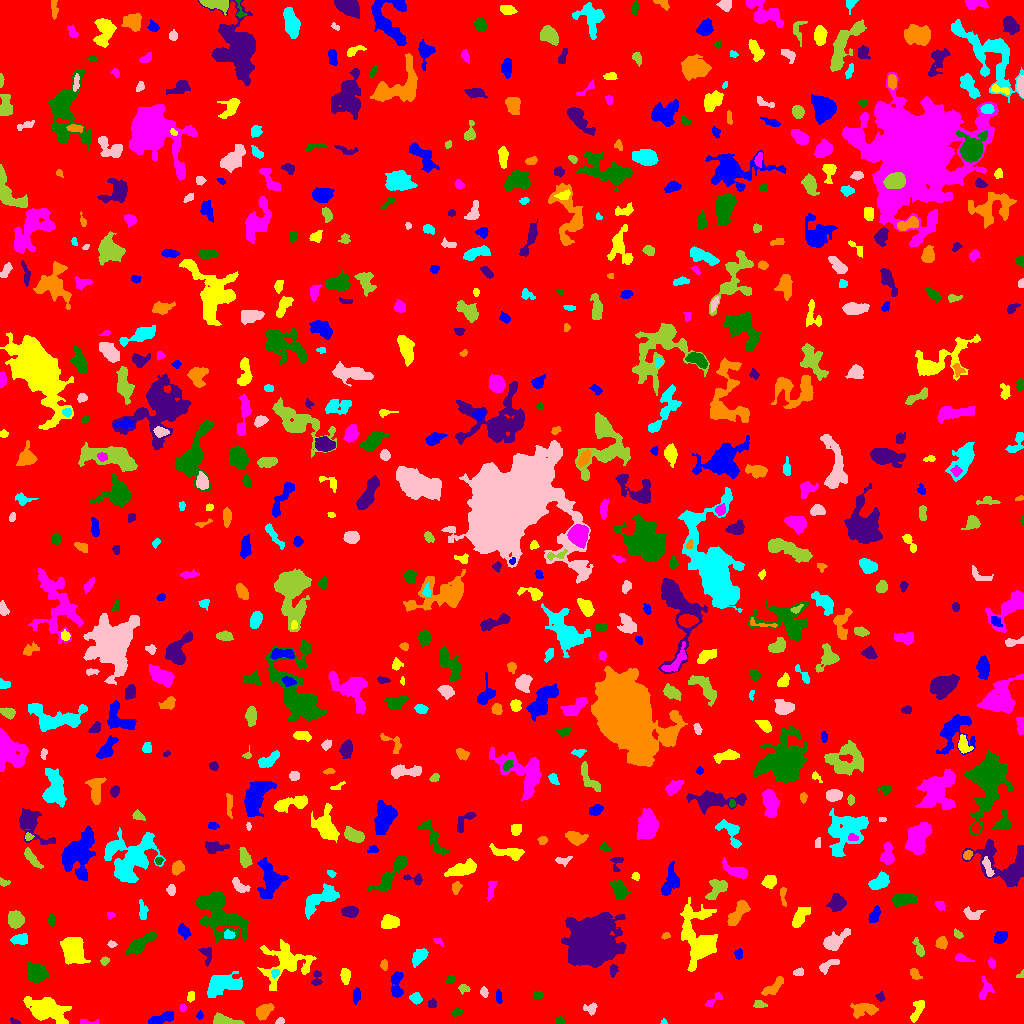

Data behind this chart, as committed beside it:
ID, X, Y, A, B, theta, total_flux, mu_max, mu_median, mu_mean, R_fwhm, R_e, R10, R90, x_start, x_end, y_start, y_end, area, greylevel
0, 510.1, 509.4, 295.8, 293.5, 0.3468, 1386002, 12.0, 1.0, 1.659, 64.28, 233.7, 87.65, 385.7, 0, 1023, 0, 1023, 835233, 1.659
1, 159.7, 4.268, 6.876, 2.118, 0.3303, 650.0, 7.0, 3.0, 2.889, 4.442, 4.26, 1.693, 7.024, 148, 173, 0, 12, 225, 6.889
2, 917.1, 13.02, 6.733, 2.222, 1.186, 349.0, 5.0, 2.0, 1.827, 3.909, 4.26, 1.596, 6.817, 910, 924, 1, 23, 191, 5.827
3, 87.36, 1.388, 5.864, 1.23, -0.03093, 98.0, 2.0, 1.0, 1.38, 4.652, 2.764, 1.128, 4.297, 80, 98, 0, 4, 71, 5.38
4, 559.8, 2.166, 2.258, 1.887, -0.07824, 187.0, 6.0, 2.0, 2.75, 3.241, 2.459, 0.9772, 3.909, 555, 565, 0, 7, 68, 6.75
5, 14.42, 1.791, 2.589, 1.349, -0.3727, 86.0, 3.0, 2.0, 1.686, 3.038, 2.257, 0.7979, 3.523, 10, 20, 0, 6, 51, 5.686
6, 263.3, 12.48, 4.151, 2.808, 0.6732, 889.0, 11.0, 4.0, 4.097, 4.478, 4.184, 1.596, 6.864, 256, 274, 3, 20, 217, 8.097
7, 663.8, 1.2, 1.269, 1.165, 0.1064, 45.0, 4.0, 1.0, 1.406, 2.111, 1.382, 0.5642, 2.326, 660, 667, 0, 5, 32, 8.406
8, 279.8, 2.057, 2.173, 1.497, 0.4194, 174.0, 7.0, 3.0, 3.164, 2.706, 2.185, 0.7979, 3.523, 275, 284, 0, 6, 55, 7.164
9, 224.2, 3.039, 8.186, 2.326, -0.1487, 594.0, 6.0, 2.0, 2.829, 5.754, 4.514, 1.693, 7.181, 213, 244, 0, 11, 210, 6.829
10, 144.1, 34.53, 13.43, 8.594, 0.5066, 6462, 19.0, 4.0, 4.71, 5.726, 10.82, 3.523, 17.96, 105, 169, 9, 60, 1372, 7.71
11, 200, 8.049, 1.972, 1.472, 1.391, 103.0, 5.0, 2.0, 2.02, 2.257, 2.111, 0.7979, 3.478, 196, 203, 4, 13, 51, 7.02
12, 47.02, 13.92, 10.7, 5.239, -0.3627, 3401, 10.0, 4.0, 4.394, 10.48, 8.704, 3.29, 13.68, 23, 71, 0, 27, 774, 7.394
13, 182.6, 15.47, 1.574, 1.209, -1.527, 62.0, 4.0, 1.0, 1.292, 2.459, 1.693, 0.5642, 2.821, 180, 186, 12, 19, 48, 7.292
14, 456.8, 10.86, 2.706, 2.163, 0.8345, 154.0, 4.0, 2.0, 1.878, 3.868, 2.646, 0.9772, 4.37, 451, 462, 0, 15, 82, 5.878
15, 432.1, 19.74, 2.445, 1.966, 1.528, 189.0, 4.0, 3.0, 2.589, 4.37, 2.877, 1.128, 4.222, 428, 436, 16, 25, 73, 6.589
16, 863.8, 14.75, 6.583, 3.437, 0.06828, 526.0, 6.0, 2.0, 1.852, 4.442, 4.82, 1.693, 8.195, 850, 878, 5, 20, 284, 5.852
17, 415.7, 25.51, 2.63, 2.44, -1.117, 381.0, 8.0, 3.0, 3.202, 3.868, 3.192, 1.262, 5.109, 409, 422, 19, 31, 119, 8.202
18, 590.9, 14.87, 3.197, 2.663, -0.0115, 239.0, 6.0, 2.0, 2.043, 3.338, 3.192, 1.128, 5.382, 583, 597, 8, 21, 117, 8.043
19, 759.1, 18.76, 2.95, 1.669, -0.1458, 254.0, 8.0, 2.0, 2.854, 3.141, 2.646, 0.9772, 4.334, 753, 767, 16, 23, 89, 7.854
20, 329.1, 18.67, 5.161, 2.523, 0.6593, 750.0, 10.0, 3.0, 3.676, 4.442, 4.26, 1.596, 6.817, 321, 341, 10, 27, 204, 8.676
21, 498.4, 26.72, 3.524, 1.46, -1.455, 151.0, 3.0, 2.0, 1.887, 4.146, 2.985, 1.262, 4.442, 496, 502, 20, 34, 80, 5.888
22, 190.9, 27.03, 2.405, 1.764, 1.279, 224.0, 6.0, 3.0, 2.987, 3.613, 2.646, 0.9772, 4.068, 187, 194, 21, 32, 75, 6.987
23, 713.4, 23.01, 5.994, 1.899, 0.683, 200.0, 4.0, 2.0, 1.739, 4.687, 3.432, 1.128, 5.232, 705, 722, 17, 31, 115, 5.739
24, 537.9, 28.41, 2.551, 1.728, -0.1293, 167.0, 4.0, 2.0, 2.114, 4.029, 2.706, 1.128, 4.107, 533, 543, 25, 32, 79, 6.114
25, 880.1, 26.62, 2.222, 2.01, -0.7946, 138.0, 4.0, 2.0, 1.971, 3.742, 2.523, 0.9772, 4.107, 875, 885, 22, 32, 70, 6.971
26, 773.4, 36.12, 6.425, 2.312, 0.6881, 524.0, 5.0, 2.0, 2.426, 5.642, 4.478, 1.784, 6.956, 761, 783, 28, 47, 216, 6.426
27, 223, 39.42, 9.332, 4.772, 0.2237, 2608, 10.0, 5.0, 4.512, 9.95, 7.777, 3.141, 11.74, 207, 242, 26, 52, 578, 7.512
28, 484, 31.14, 2.517, 1.725, -1.259, 140.0, 4.0, 2.0, 1.892, 3.785, 2.646, 0.9772, 4.184, 480, 488, 26, 37, 74, 5.892
29, 463.7, 34.88, 2.689, 2.097, -0.1872, 180.0, 4.0, 2.0, 2.118, 4.334, 2.877, 1.128, 4.514, 458, 470, 29, 39, 85, 6.118
30, 651.7, 27.93, 15.68, 8.475, 0.1548, 4302, 12.0, 4.0, 4.39, 8.831, 9.837, 3.613, 15.57, 621, 687, 15, 57, 980, 8.39
31, 356.6, 28.04, 3.627, 1.83, 1.507, 255.0, 5.0, 2.0, 2.277, 3.827, 3.29, 1.262, 5.171, 353, 360, 19, 36, 112, 6.277
32, 345.1, 48.04, 3.565, 2.151, -1.476, 510.0, 8.0, 3.0, 3.617, 4.687, 3.523, 1.382, 5.585, 340, 350, 39, 55, 141, 7.617
33, 985.6, 33.47, 5.115, 2.948, 1.252, 207.0, 3.0, 1.0, 1.163, 4.514, 3.989, 1.693, 6.18, 979, 994, 24, 47, 178, 6.163
34, 450.3, 44.17, 2.488, 1.84, 0.5858, 159.0, 4.0, 2.0, 2.178, 3.949, 2.646, 0.9772, 4.146, 445, 455, 40, 48, 73, 6.178
35, 316.6, 44.19, 4.206, 2.165, 1.475, 177.0, 4.0, 1.0, 1.513, 4.184, 2.932, 1.128, 4.754, 311, 322, 38, 53, 117, 7.513
36, 915.2, 48.74, 3.122, 2.035, -0.7544, 135.0, 3.0, 1.0, 1.311, 3.7, 3.038, 1.128, 4.687, 910, 922, 44, 55, 103, 6.311
37, 275.4, 50.56, 2.037, 1.76, 0.285, 135.0, 4.0, 2.0, 2.077, 3.742, 2.459, 0.9772, 3.656, 271, 279, 45, 54, 65, 9.077
38, 798.4, 51.12, 2.463, 1.945, 0.3283, 202.0, 5.0, 3.0, 2.658, 3.656, 2.821, 1.128, 4.26, 793, 803, 48, 56, 76, 6.658
39, 1021, 48.93, 2.385, 1.367, 0.7596, 73.0, 5.0, 1.0, 1.659, 1.784, 1.693, 0.5642, 3.241, 1016, 1023, 46, 54, 44, 6.659
40, 644.4, 46.13, 1.965, 1.417, -0.2742, 119.0, 5.0, 2.0, 2.479, 2.585, 2.034, 0.7979, 3.338, 641, 649, 43, 50, 48, 8.479
41, 396.7, 39.71, 7.698, 2.85, 1.502, 587.0, 6.0, 2.0, 2.302, 5.754, 5.046, 1.871, 7.838, 391, 403, 26, 52, 255, 6.302
42, 697.5, 86.34, 16.16, 8.607, -1.401, 3140, 7.0, 2.0, 2.57, 10.09, 10.4, 3.868, 16.51, 680, 717, 52, 126, 1222, 6.57
43, 991.8, 60.43, 2.647, 1.599, -1.248, 127.0, 3.0, 2.0, 1.868, 3.613, 2.585, 1.128, 4.029, 988, 995, 55, 66, 68, 5.868
44, 36.97, 49.92, 4.273, 3.826, -0.1052, 3335, 28.0, 7.0, 9.611, 5.698, 5.046, 1.954, 8.292, 27, 48, 40, 62, 347, 13.61
45, 613.4, 53.11, 2.991, 1.531, 1.475, 109.0, 3.0, 1.0, 1.225, 3.29, 2.646, 0.9772, 4.146, 610, 618, 46, 59, 89, 7.225
46, 383.9, 58.57, 2.657, 1.429, 1.543, 101.0, 3.0, 1.0, 1.403, 3.09, 2.257, 0.9772, 3.7, 380, 387, 53, 64, 72, 6.403
47, 419.1, 67.06, 4.382, 2.648, 0.8731, 481.0, 6.0, 2.0, 2.358, 5.078, 4.26, 1.596, 6.699, 412, 428, 56, 75, 204, 6.358
48, 827.7, 57.72, 6.22, 2.294, 0.5208, 232.0, 4.0, 1.0, 1.459, 4.82, 3.989, 1.493, 6.206, 819, 839, 49, 64, 159, 5.459
49, 104.5, 62.38, 2.099, 1.881, 0.5569, 114.0, 4.0, 2.0, 1.701, 3.385, 2.459, 0.9772, 3.949, 100, 109, 58, 67, 67, 5.701
50, 673.8, 67.46, 1.981, 1.656, 0.09964, 83.0, 3.0, 1.0, 1.566, 2.764, 2.257, 0.7979, 3.656, 670, 677, 64, 71, 53, 5.566
51, 738.5, 69.08, 2.664, 1.837, 1.475, 131.0, 3.0, 2.0, 1.658, 3.742, 2.821, 1.128, 4.334, 734, 742, 64, 75, 79, 5.658
52, 285.1, 61.49, 12.99, 10.12, 0.2206, 2790, 7.0, 3.0, 2.965, 9.219, 10.08, 3.785, 15.64, 257, 316, 33, 84, 941, 5.965
53, 961.9, 65.04, 4.288, 1.543, -0.2496, 159.0, 4.0, 1.0, 1.514, 3.523, 2.932, 0.9772, 5.015, 955, 974, 62, 70, 105, 5.514
54, 139.2, 78.37, 7.958, 2.686, 0.6441, 1183, 11.0, 3.0, 3.51, 4.514, 5.015, 1.871, 8.903, 125, 156, 69, 92, 337, 7.51
55, 206.7, 69.16, 4.876, 2.802, -1.345, 268.0, 5.0, 2.0, 1.914, 3.827, 3.656, 1.382, 5.809, 198, 211, 57, 76, 140, 7.914
56, 941.4, 80.96, 2.731, 2.549, -1.419, 474.0, 9.0, 3.0, 3.703, 3.7, 3.338, 1.262, 5.382, 935, 947, 74, 87, 128, 7.703
57, 19.98, 83.96, 4.186, 2.535, 0.09745, 716.0, 8.0, 4.0, 4.366, 5.89, 4.26, 1.693, 6.383, 10, 27, 79, 90, 164, 7.366
58, 111.7, 79.35, 1.819, 1.304, -0.2515, 75.0, 4.0, 1.0, 1.339, 2.821, 1.954, 0.5642, 3.09, 107, 117, 76, 83, 56, 8.339
59, 919.1, 74.54, 5.22, 1.649, -1.184, 213.0, 6.0, 1.0, 1.626, 2.821, 3.241, 1.128, 5.382, 912, 924, 67, 86, 131, 6.626
... 648 more rows
